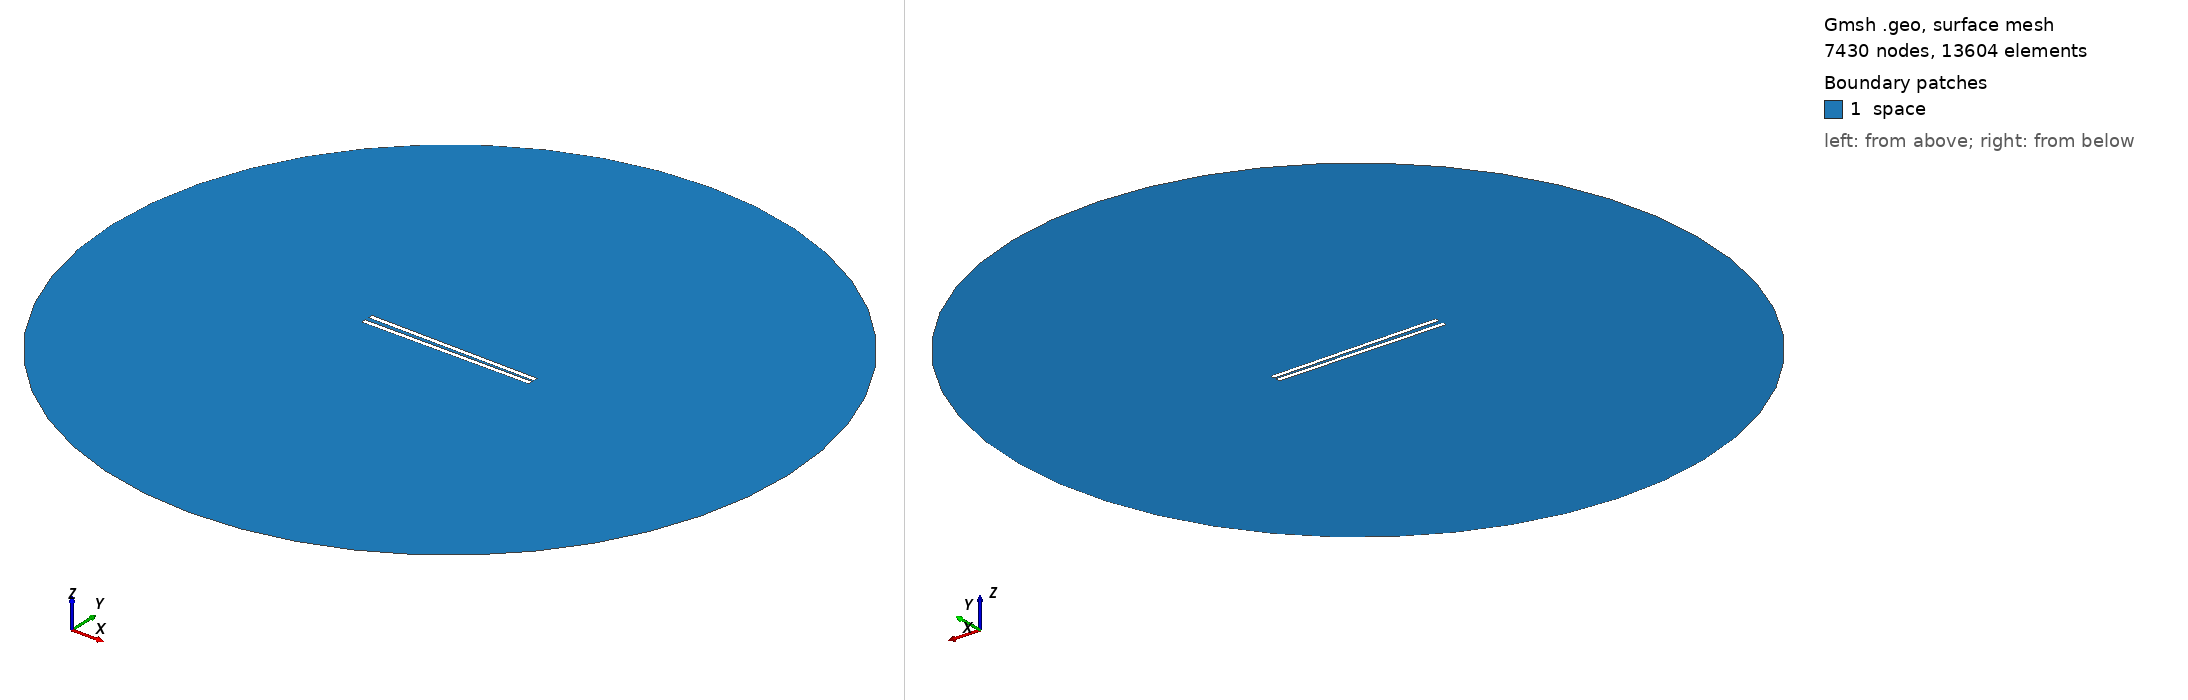

Gmsh geometry script, surface-meshed: 7430 nodes, 13604 surface elements. Boundary patches (legend numbers): 1 space. Left view from above one corner, right view from below the opposite corner. Legend entries are the model's physical surfaces. The drawing asked Gmsh for element sizes between 1% and 20% of the model's largest extent; the script's own settings can give other sizes.

=== 939.geo (drawn) ===
// Set the geometry kernel
SetFactory("OpenCASCADE");

//---------------------------------------
// Rectangles
//---------------------------------------

// Rectangle 1 (top)
Point(1) = {-49.4, 0.9166666666666666, 0, 1.0};
Point(2) = {49.4, 0.9166666666666666, 0, 1.0};
Point(3) = {49.4, 3.716666666666667, 0, 1.0};
Point(4) = {-49.4, 3.716666666666667, 0, 1.0};

Line(1) = {1, 2};
Line(2) = {2, 3};
Line(3) = {3, 4};
Line(4) = {4, 1};

Line Loop(1) = {1, 2, 3, 4};
Plane Surface(1) = {1};

Rotate { {0, 0, 1}, {0,  0.9166666666666666,  0}, -0.014 } {
  Surface{1};
}

// Rectangle 2 (bottom)
Point(5) = {-49.4, -0.9166666666666666, 0, 1.0};
Point(6) = {49.4, -0.9166666666666666, 0, 1.0};
Point(7) = {49.4, -3.716666666666667, 0, 1.0};
Point(8) = {-49.4, -3.716666666666667, 0, 1.0};

Line(5) = {5, 6};
Line(6) = {6, 7};
Line(7) = {7, 8};
Line(8) = {8, 5};

Line Loop(2) = {5, 6, 7, 8};
Plane Surface(2) = {2}; 


//---------------------------------------
// Circle
//---------------------------------------

// Define points
Point(9) = {0, 0, 0};        // Center
Point(10) = {200, 0, 0};     // Start point
Point(11) = {0, 200, 0};     // 90 degrees
Point(12) = {-200, 0, 0};    // 180 degrees
Point(13) = {0, -200, 0};    // 270 degrees

// Define circle arcs (each needs start, center, end)
Circle(9) = {10, 9, 11};
Circle(10) = {11, 9, 12};
Circle(11) = {12, 9, 13};
Circle(12) = {13, 9, 10};

// Define curve loop and surface if needed
Curve Loop(3) = {9, 10, 11, 12};
Surface(3) = {3};

//---------------------------------------
// Define Physical Groups
//---------------------------------------                

//--- Physical Curves
// Physical groups for boundaries
Physical Line("force_segment", 10) = {1};
Physical Line("upper_plate", 11) = {2, 3, 4};
Physical Line("lower_plate", 12) = {5, 6, 7, 8};
Physical Line("boundary", 20) = {9, 10, 11, 12};

// Subtract Rectangles from Circle
BooleanDifference{ Surface{3}; Delete; }{ Surface{1}; Surface{2}; Delete; }
//--- Physical Surfaces
Physical Surface("space", 30) = {3};


//---------------------------------------
// Fine mesh near the plates
//--------------------------------------- 

// Define a distance field for mesh refinement
Field[1] = Distance;
Field[1].CurvesList = {1, 2, 3, 4, 5, 6, 7, 8};  // Rectangle curves
Field[1].NumPointsPerCurve = 200;

c = 0.3;
// Define threshold field to control mesh size based on distance to attractor
Field[2] = Threshold;
Field[2].IField = 1;
Field[2].LcMin = c; // Minimum element size near the attractor
Field[2].LcMax = 100*c;  // Maximum element size away from the attractor
Field[2].DistMin = 0.01;
Field[2].DistMax = 40;

Background Field = 2;

//---------------------------------------
// 6. Generate the Mesh
//---------------------------------------
Mesh 2;  // 2D mesh generation
